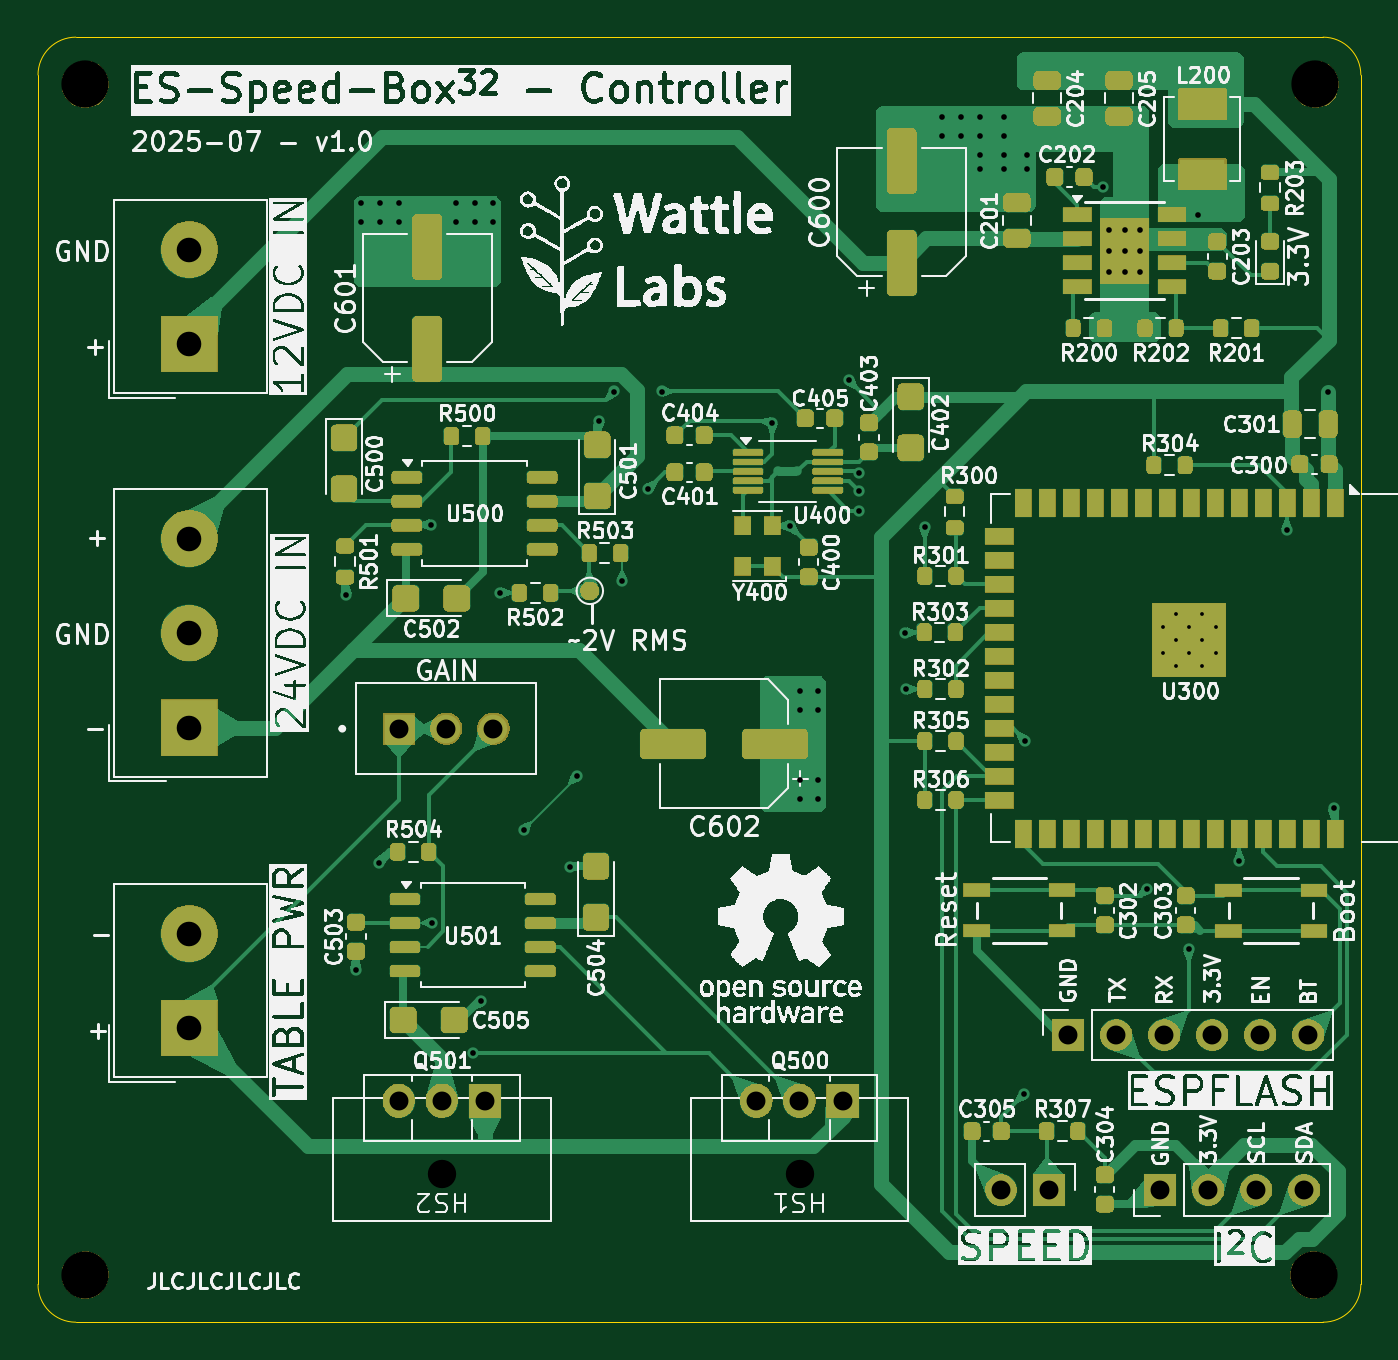
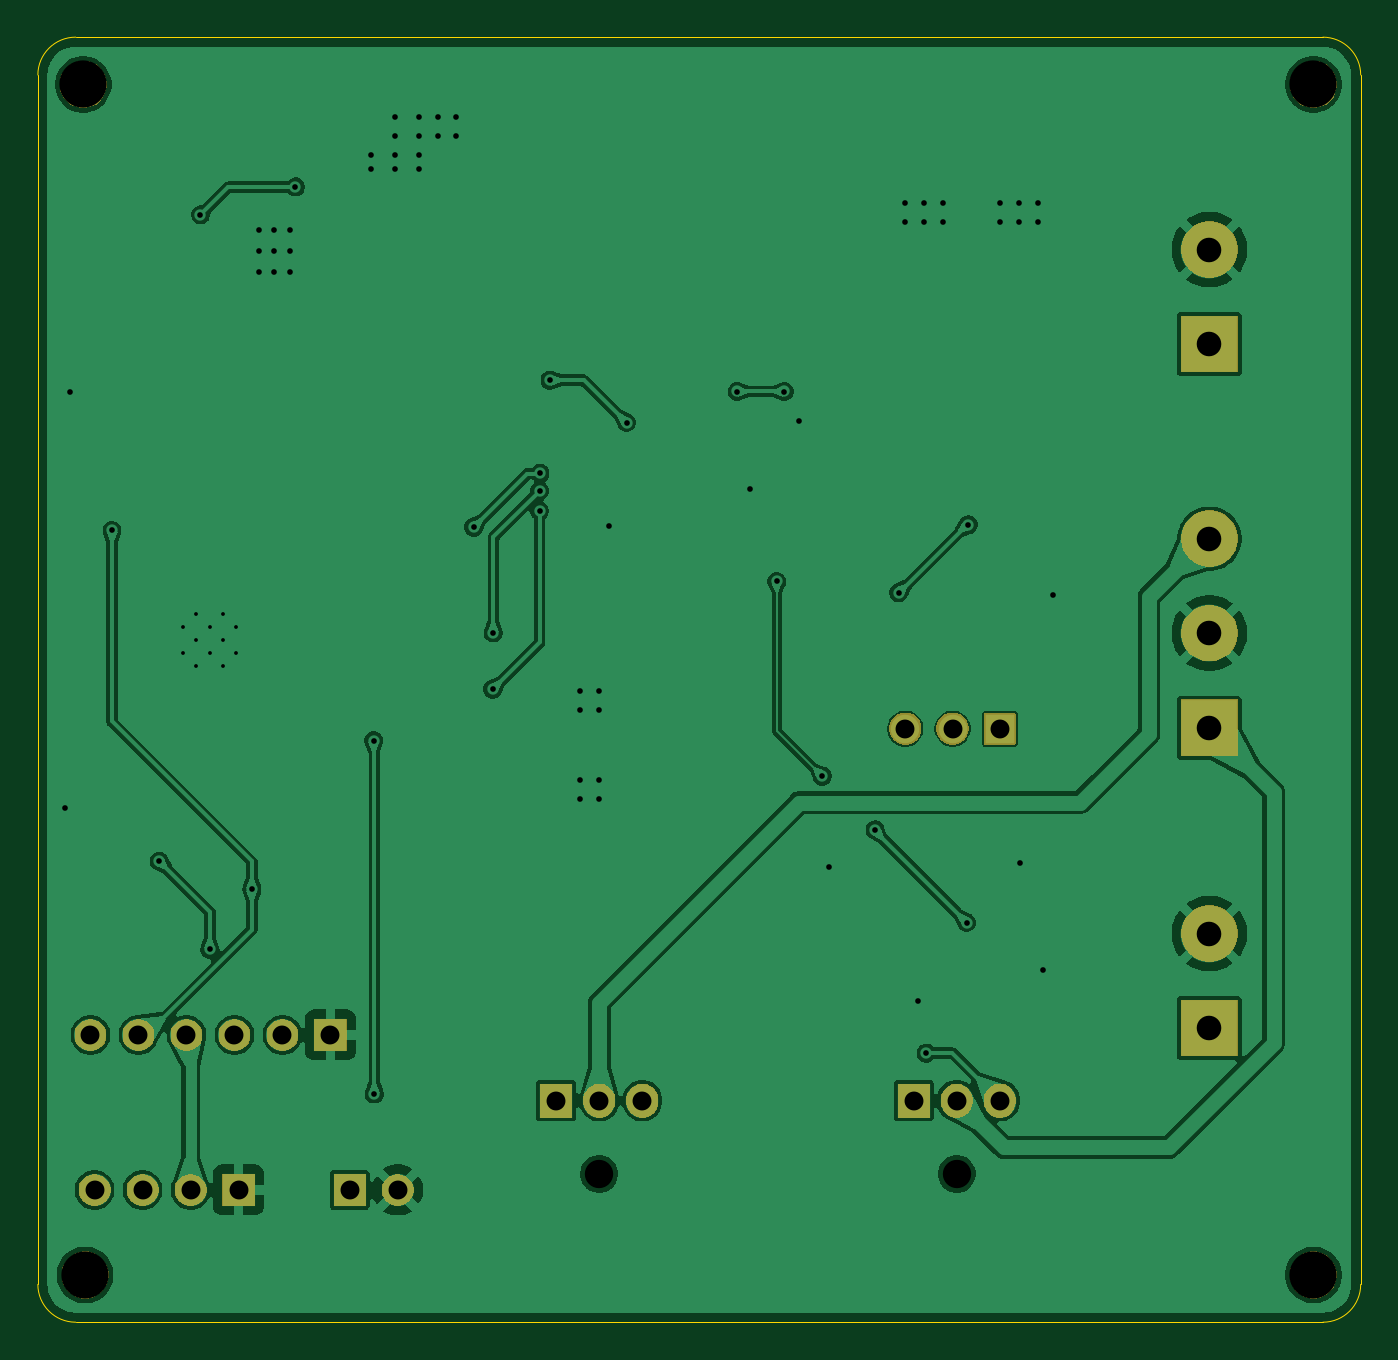
Circuit board: 9 layer files. Board 70.0 x 68.0 mm.
- bottom_copper: ES-Speed-Box-Controller-CuBottom.gbr (105720 bytes)
- top_copper: ES-Speed-Box-Controller-CuTop.gbr (73930 bytes)
- outline: ES-Speed-Box-Controller-EdgeCuts.gbr (990 bytes)
- bottom_mask: ES-Speed-Box-Controller-MaskBottom.gbr (22973 bytes)
- top_mask: ES-Speed-Box-Controller-MaskTop.gbr (157692 bytes)
- drill: ES-Speed-Box-Controller-NPTH.drl (394 bytes)
- drill: ES-Speed-Box-Controller-PTH.drl (2445 bytes)
- bottom_silk: ES-Speed-Box-Controller-SilkBottom.gbr (22983 bytes)
- top_silk: ES-Speed-Box-Controller-SilkTop.gbr (576788 bytes)

=== bottom_copper: ES-Speed-Box-Controller-CuBottom.gbr (105720 bytes, source omitted) ===
=== top_copper: ES-Speed-Box-Controller-CuTop.gbr (73930 bytes, source omitted) ===
=== outline: ES-Speed-Box-Controller-EdgeCuts.gbr ===
%TF.GenerationSoftware,KiCad,Pcbnew,9.0.3*%
%TF.CreationDate,2025-07-27T16:10:42+12:00*%
%TF.ProjectId,ES-Speed-Box-Controller,45532d53-7065-4656-942d-426f782d436f,rev?*%
%TF.SameCoordinates,Original*%
%TF.FileFunction,Profile,NP*%
%FSLAX46Y46*%
G04 Gerber Fmt 4.6, Leading zero omitted, Abs format (unit mm)*
G04 Created by KiCad (PCBNEW 9.0.3) date 2025-07-27 16:10:42*
%MOMM*%
%LPD*%
G01*
G04 APERTURE LIST*
%TA.AperFunction,Profile*%
%ADD10C,0.038100*%
%TD*%
G04 APERTURE END LIST*
D10*
X62000000Y-30000000D02*
X128000000Y-30000000D01*
X62000000Y-98000000D02*
G75*
G02*
X60000000Y-96000000I0J2000000D01*
G01*
X130000000Y-32000000D02*
X130000000Y-96000000D01*
X130000000Y-96000000D02*
G75*
G02*
X128000000Y-98000000I-2000000J0D01*
G01*
X60000000Y-32000000D02*
G75*
G02*
X62000000Y-30000000I2000000J0D01*
G01*
X60000000Y-96000000D02*
X60000000Y-32000000D01*
X128000000Y-98000000D02*
X62000000Y-98000000D01*
X128000000Y-30000000D02*
G75*
G02*
X130000000Y-32000000I0J-2000000D01*
G01*
M02*

=== bottom_mask: ES-Speed-Box-Controller-MaskBottom.gbr (22973 bytes, source omitted) ===
=== top_mask: ES-Speed-Box-Controller-MaskTop.gbr (157692 bytes, source omitted) ===
=== drill: ES-Speed-Box-Controller-NPTH.drl ===
M48
; DRILL file {KiCad 9.0.3} date 2025-07-27T16:10:42+1200
; FORMAT={-:-/ absolute / inch / decimal}
; #@! TF.CreationDate,2025-07-27T16:10:42+12:00
; #@! TF.GenerationSoftware,Kicad,Pcbnew,9.0.3
; #@! TF.FileFunction,NonPlated,1,2,NPTH
FMAT,2
INCH
; #@! TA.AperFunction,NonPlated,NPTH,ComponentDrill
T1C0.0984
%
G90
G05
T1
X2.4606Y-1.2795
X2.4606Y-3.7598
X5.0197Y-3.7598
X5.0236Y-1.2795
M30

=== drill: ES-Speed-Box-Controller-PTH.drl ===
M48
; DRILL file {KiCad 9.0.3} date 2025-07-27T16:10:42+1200
; FORMAT={-:-/ absolute / inch / decimal}
; #@! TF.CreationDate,2025-07-27T16:10:42+12:00
; #@! TF.GenerationSoftware,Kicad,Pcbnew,9.0.3
; #@! TF.FileFunction,Plated,1,2,PTH
FMAT,2
INCH
; #@! TA.AperFunction,Plated,PTH,ComponentDrill
T1C0.0079
; #@! TA.AperFunction,Plated,PTH,ViaDrill
T2C0.0118
; #@! TA.AperFunction,Plated,PTH,ComponentDrill
T3C0.0394
; #@! TA.AperFunction,Plated,PTH,ComponentDrill
T4C0.0512
; #@! TA.AperFunction,Plated,PTH,ComponentDrill
T5C0.0591
%
G90
G05
T1
X4.7053Y-2.4094
X4.7053Y-2.4646
X4.7329Y-2.3819
X4.7329Y-2.437
X4.7329Y-2.4921
X4.7604Y-2.4094
X4.7604Y-2.4646
X4.788Y-2.3819
X4.788Y-2.437
X4.788Y-2.4921
X4.8156Y-2.4094
X4.8156Y-2.4646
T2
X3.0039Y-2.3425
X3.0246Y-3.125
X3.0354Y-1.5276
X3.0354Y-1.5669
X3.0719Y-2.9016
X3.0748Y-1.5276
X3.0748Y-1.5669
X3.1142Y-1.5276
X3.1142Y-1.5669
X3.1801Y-2.1969
X3.1831Y-3.0256
X3.2323Y-1.5276
X3.2323Y-1.5669
X3.2675Y-3.2975
X3.2717Y-1.5276
X3.2717Y-1.5669
X3.2854Y-3.189
X3.311Y-1.5276
X3.311Y-1.5669
X3.3248Y-2.3386
X3.374Y-2.8327
X3.4695Y-2.9094
X3.4843Y-2.7205
X3.5315Y-1.9803
X3.563Y-1.9193
X3.5787Y-2.315
X3.6339Y-2.122
X3.6614Y-1.9193
X3.8917Y-1.9843
X3.9281Y-2.1988
X3.9488Y-2.5433
X3.9488Y-2.5827
X3.9488Y-2.7283
X3.9488Y-2.7677
X3.9882Y-2.5433
X3.9882Y-2.5827
X3.9882Y-2.7283
X3.9882Y-2.7677
X4.0512Y-1.8957
X4.072Y-2.0896
X4.0728Y-2.126
X4.0728Y-2.1683
X4.1693Y-2.4222
X4.1703Y-2.5394
X4.2096Y-2.2018
X4.2461Y-1.3484
X4.2461Y-1.3878
X4.2854Y-1.3484
X4.2854Y-1.3878
X4.3248Y-1.3484
X4.3248Y-1.3878
X4.3248Y-1.4272
X4.3248Y-1.4567
X4.374Y-1.3484
X4.374Y-1.3878
X4.374Y-1.4272
X4.374Y-1.4567
X4.4173Y-3.3829
X4.4183Y-2.6467
X4.4232Y-1.4272
X4.4232Y-1.4567
X4.5817Y-1.4931
X4.5925Y-1.5827
X4.5925Y-1.626
X4.5925Y-1.6713
X4.6259Y-1.5827
X4.6259Y-1.6262
X4.626Y-1.6713
X4.6575Y-1.5827
X4.6575Y-1.6262
X4.6575Y-1.6713
X4.6722Y-2.9567
X4.7598Y-3.0817
X4.7795Y-1.5512
X4.8652Y-2.8976
X4.9636Y-2.2087
X5.0502Y-1.9203
X5.062Y-2.7874
T3
X3.1139Y-3.3967
X3.1142Y-2.6218
X3.2036Y-3.3967
X3.2126Y-2.6218
X3.2934Y-3.3967
X3.311Y-2.6218
X3.8589Y-3.3967
X3.9486Y-3.3967
X4.0384Y-3.3967
X4.3685Y-3.5827
X4.4685Y-3.5827
X4.5085Y-3.2598
X4.6085Y-3.2598
X4.7Y-3.5827
X4.7085Y-3.2598
X4.8Y-3.5827
X4.8085Y-3.2598
X4.9Y-3.5827
X4.9085Y-3.2598
X5.0Y-3.5827
X5.0085Y-3.2598
T4
X2.6775Y-1.6235
X2.6775Y-1.8204
X2.6775Y-2.2259
X2.6775Y-2.4227
X2.6775Y-2.6196
X2.6775Y-3.0487
X2.6775Y-3.2456
T5
X3.2038Y-3.5492
X3.9488Y-3.5492
M30

=== bottom_silk: ES-Speed-Box-Controller-SilkBottom.gbr (22983 bytes, source omitted) ===
=== top_silk: ES-Speed-Box-Controller-SilkTop.gbr (576788 bytes, source omitted) ===
